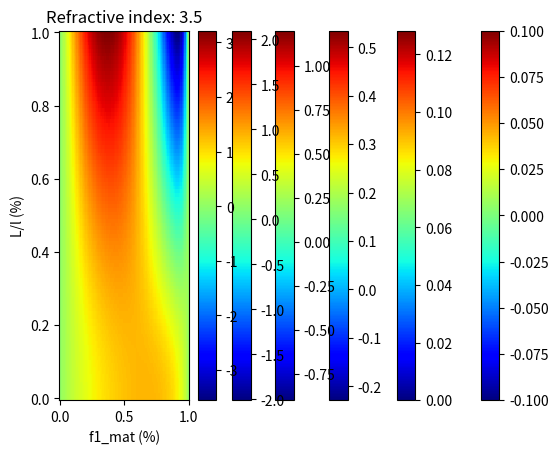

Recreate this plot in Python.
from numpy import pi
import numpy as np
import matplotlib.pyplot as plt


"""
l1 = 7
l2 = 2
l = l1 + l2
lwr = 0.5 # l to wavelength ratio
f1, f2 = l1/l, l2/l
"""



#rhs = f1**2*eps**3+f2**2*eps+2*f1*eps**2*f2+(1/c)*(1-eps+(eps-1)**2 / (f1+eps*f2)**2)

#print((1/eps - 1)**2)
#print((eps-1)**2)
#print(c)eps_te
#print(eps_tm**3)
#print(eps_te)

def rhs(c, f1, f2):
    eps_tm = eps / (f1 + eps * f2)
    eps_te = f1 * eps + f2
    res = np.sqrt(eps_te + (1 / 3) * c * (eps - 1) ** 2) - np.sqrt(eps_tm + (1 / 3) * c * ((1 / eps) - 1) ** 2 * eps_tm ** 3 * eps_te)
    res2 = np.sqrt(eps_te) - np.sqrt(eps_tm)
    return res

for n in (np.arange(1,4,0.5)):
    eps = n**2
    grid = np.zeros((100, 100))
    for i, lwr in enumerate(np.linspace(0, 1, 100)):
        for j, f1 in enumerate(np.linspace(0, 1, 100)):
            f2 = 1 - f1
            c = (lwr * pi * f1 * f2) ** 2
            val = rhs(c, f1, f2)
            if val < 0:
                print(f1, f2)
                print(val)
            if abs(val) < 10:
                grid[i, j] = val
    lwr = np.linspace(0, 1, 100)
    f1 = np.linspace(0, 1, 100)
    plt.pcolormesh(lwr,f1, grid, cmap="jet")
    plt.xlabel("f1_mat (%)")
    plt.ylabel("L/l (%)")
    plt.colorbar()
    plt.title("Refractive index: " + str(n))
    plt.show()